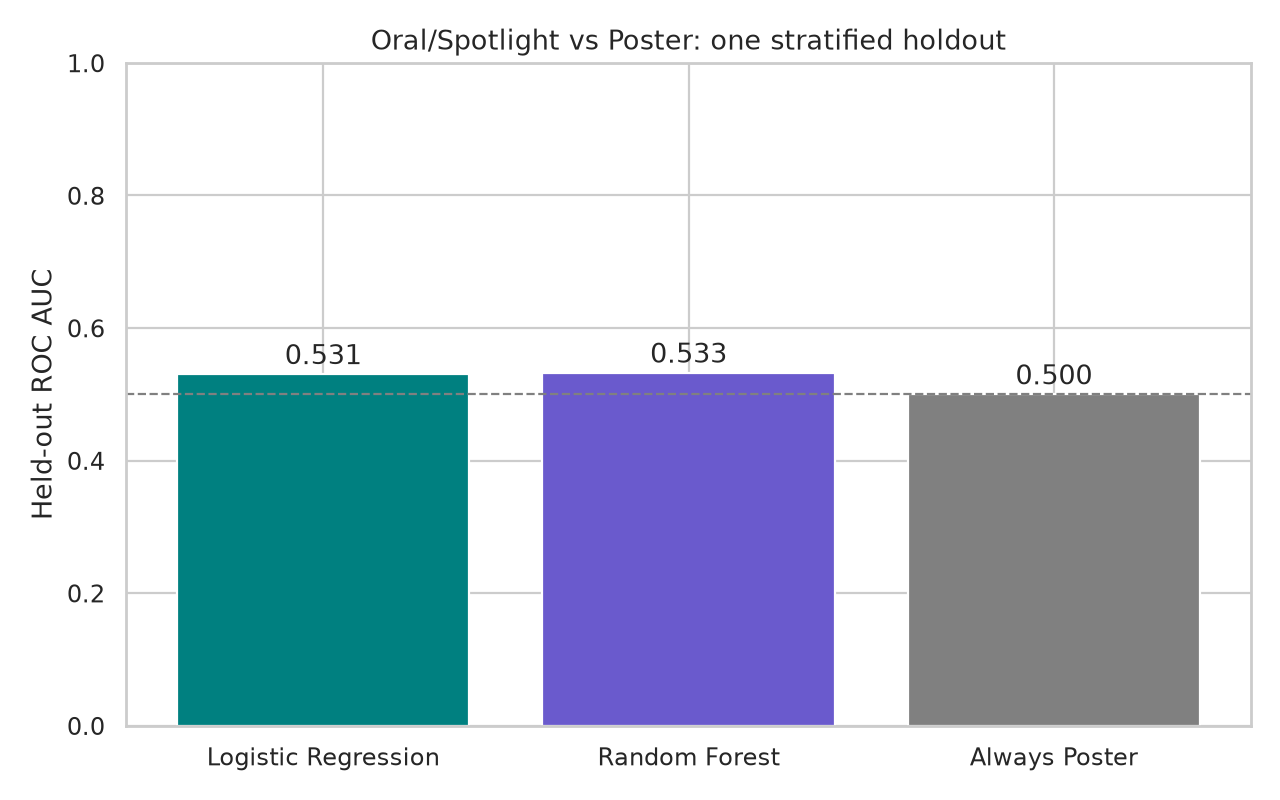

Source data for this figure (header and first rows):
Model, Feature_Set, Test_AUC, Test_Accuracy, Training_Pseudo_R2
Logistic Regression, Numeric core, 0.5305, 0.8236, 0.006695
Random Forest, Numeric core + TF-IDF, 0.5327, 0.8236, 
Always Poster, No features, 0.5, 0.8243, 
